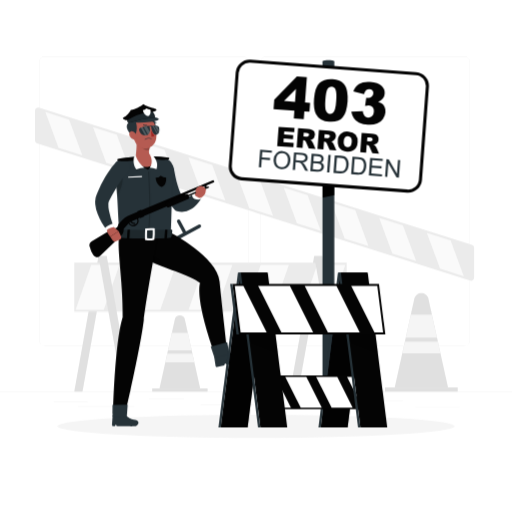
t = 0.00 s
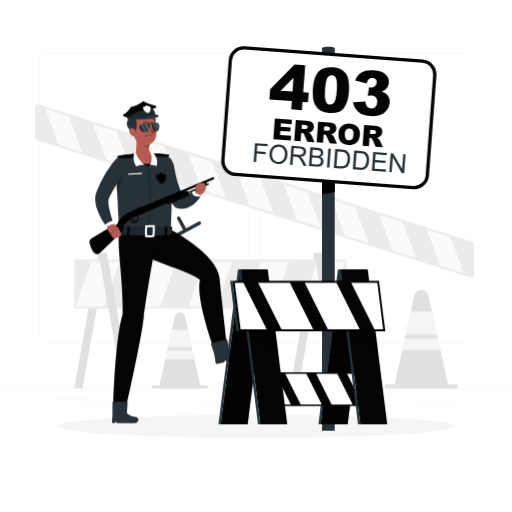
t = 0.23 s
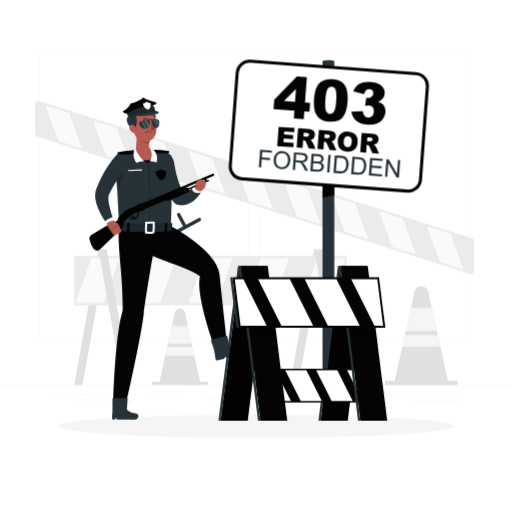
t = 0.49 s
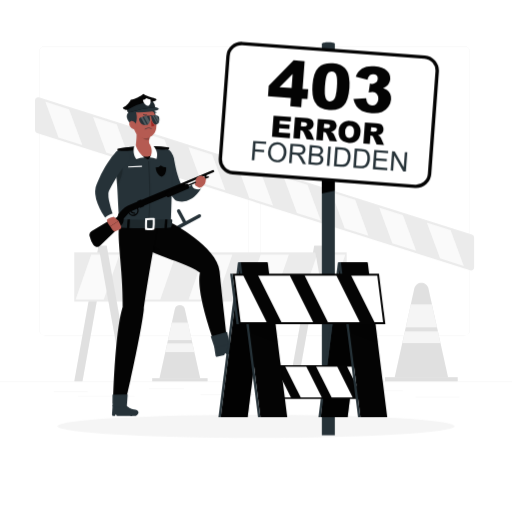
t = 0.75 s
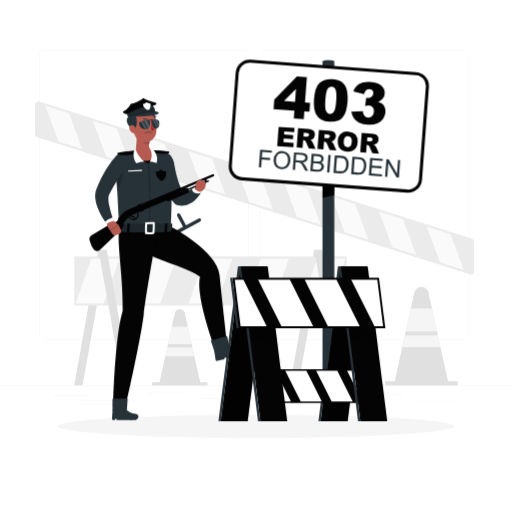
t = 1.05 s
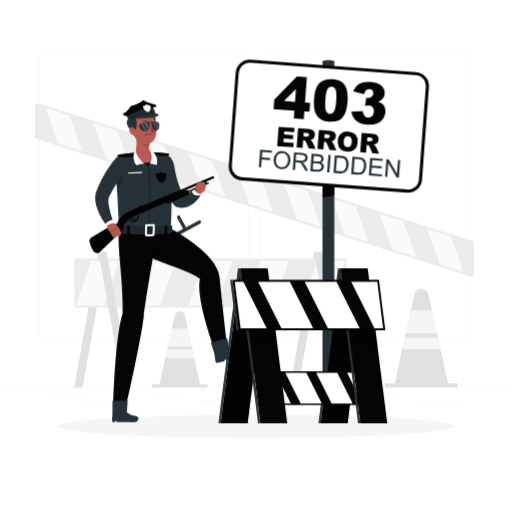
t = 1.20 s

The animated SVG that drew these frames (rendered in a browser with its animation timeline set to each time). Animation: 2 CSS @keyframes rules; one cycle of 1.50 s, repeats indefinitely.

<svg class="animated" id="freepik_stories-403-error-forbidden" xmlns="http://www.w3.org/2000/svg" viewBox="0 0 500 500" version="1.1" xmlns:xlink="http://www.w3.org/1999/xlink" xmlns:svgjs="http://svgjs.com/svgjs"><style>svg#freepik_stories-403-error-forbidden:not(.animated) .animable {opacity: 0;}svg#freepik_stories-403-error-forbidden.animated #freepik--background-complete--inject-77 {animation: 1.5s Infinite  linear floating;animation-delay: 0s;}svg#freepik_stories-403-error-forbidden.animated #freepik--error-403-sign--inject-77 {animation: 1.5s Infinite  linear heartbeat;animation-delay: 0s;}svg#freepik_stories-403-error-forbidden.animated #freepik--Character--inject-77 {animation: 1.5s Infinite  linear floating;animation-delay: 0s;}svg#freepik_stories-403-error-forbidden.animated #freepik--Barricade--inject-77 {animation: 1.5s Infinite  linear floating;animation-delay: 0s;}            @keyframes floating {                0% {                    opacity: 1;                    transform: translateY(0px);                }                50% {                    transform: translateY(-10px);                }                100% {                    opacity: 1;                    transform: translateY(0px);                }            }                    @keyframes heartbeat {                0% {                    transform: scale(1);                }                10% {                    transform: scale(1.1);                }                30% {                    transform: scale(1);                }                40% {                    transform: scale(1);                }                50% {                    transform: scale(1.1);                }                60% {                    transform: scale(1);                }                100% {                    transform: scale(1);                }            }        </style><g id="freepik--background-complete--inject-77" class="animable" style="transform-origin: 250px 226.46px;"><rect y="382.4" width="500" height="0.25" style="fill: rgb(235, 235, 235); transform-origin: 250px 382.525px;" id="el75yrccdm25d" class="animable"></rect><rect x="52.46" y="391.92" width="33.12" height="0.25" style="fill: rgb(235, 235, 235); transform-origin: 69.02px 392.045px;" id="eld72maexxjjs" class="animable"></rect><rect x="145.33" y="389.21" width="34.5" height="0.25" style="fill: rgb(235, 235, 235); transform-origin: 162.58px 389.335px;" id="eltzz66flvqga" class="animable"></rect><rect x="76.08" y="396.75" width="55.42" height="0.25" style="fill: rgb(235, 235, 235); transform-origin: 103.79px 396.875px;" id="elocgye3xje4p" class="animable"></rect><rect x="405.64" y="397.67" width="43.19" height="0.25" style="fill: rgb(235, 235, 235); transform-origin: 427.235px 397.795px;" id="elepi7lunowvl" class="animable"></rect><rect x="370.43" y="391.42" width="22.9" height="0.25" style="fill: rgb(235, 235, 235); transform-origin: 381.88px 391.545px;" id="elh2zc305w5hb" class="animable"></rect><rect x="195.63" y="395.43" width="93.68" height="0.25" style="fill: rgb(235, 235, 235); transform-origin: 242.47px 395.555px;" id="elggp11docr87" class="animable"></rect><path d="M237,337.8H43.91a5.71,5.71,0,0,1-5.7-5.71V60.66A5.71,5.71,0,0,1,43.91,55H237a5.71,5.71,0,0,1,5.71,5.71V332.09A5.71,5.71,0,0,1,237,337.8ZM43.91,55.2a5.46,5.46,0,0,0-5.45,5.46V332.09a5.46,5.46,0,0,0,5.45,5.46H237a5.47,5.47,0,0,0,5.46-5.46V60.66A5.47,5.47,0,0,0,237,55.2Z" style="fill: rgb(235, 235, 235); transform-origin: 140.46px 196.4px;" id="el1vxf3d82et4" class="animable"></path><path d="M453.31,337.8H260.21a5.72,5.72,0,0,1-5.71-5.71V60.66A5.72,5.72,0,0,1,260.21,55h193.1A5.71,5.71,0,0,1,459,60.66V332.09A5.71,5.71,0,0,1,453.31,337.8ZM260.21,55.2a5.47,5.47,0,0,0-5.46,5.46V332.09a5.47,5.47,0,0,0,5.46,5.46h193.1a5.47,5.47,0,0,0,5.46-5.46V60.66a5.47,5.47,0,0,0-5.46-5.46Z" style="fill: rgb(235, 235, 235); transform-origin: 356.75px 196.4px;" id="el4beffmjw8pi" class="animable"></path><rect x="148.6" y="379.3" width="54.14" height="3.1" style="fill: rgb(224, 224, 224); transform-origin: 175.67px 380.85px;" id="elfssc38ne0vn" class="animable"></rect><path d="M170.8,311.59l-15,67.71h39.65l-15-67.71A5,5,0,0,0,170.8,311.59Z" style="fill: rgb(224, 224, 224); transform-origin: 175.625px 343.601px;" id="eljpxji5wn40h" class="animable"></path><polygon points="183.51 325.03 167.83 325.03 164.04 342.19 187.3 342.19 183.51 325.03" style="fill: rgb(245, 245, 245); transform-origin: 175.67px 333.61px;" id="elvo0of5drkr" class="animable"></polygon><polygon points="187.96 345.21 163.38 345.21 161.45 353.9 189.88 353.9 187.96 345.21" style="fill: rgb(245, 245, 245); transform-origin: 175.665px 349.555px;" id="ellofn6cmys7h" class="animable"></polygon><polygon points="72.52 382.4 80.56 382.4 104.24 250 96.19 250 72.52 382.4" style="fill: rgb(224, 224, 224); transform-origin: 88.38px 316.2px;" id="elqhqc939nxr" class="animable"></polygon><polygon points="283.15 382.4 291.2 382.4 314.88 250 306.83 250 283.15 382.4" style="fill: rgb(224, 224, 224); transform-origin: 299.015px 316.2px;" id="elcy25jqqv50t" class="animable"></polygon><rect x="72.52" y="256.45" width="266.04" height="48.12" style="fill: rgb(235, 235, 235); transform-origin: 205.54px 280.51px;" id="elroek3na1zod" class="animable"></rect><polygon points="101.36 302.44 73.78 302.44 89.08 258.57 116.66 258.57 101.36 302.44" style="fill: rgb(250, 250, 250); transform-origin: 95.22px 280.505px;" id="elo72m428azlo" class="animable"></polygon><polygon points="156.52 302.44 128.94 302.44 144.24 258.57 171.81 258.57 156.52 302.44" style="fill: rgb(250, 250, 250); transform-origin: 150.375px 280.505px;" id="elsrk91f7jh7b" class="animable"></polygon><polygon points="211.68 302.44 184.1 302.44 199.39 258.57 226.97 258.57 211.68 302.44" style="fill: rgb(250, 250, 250); transform-origin: 205.535px 280.505px;" id="el6qur8yw4g8u" class="animable"></polygon><polygon points="266.83 302.44 239.25 302.44 254.55 258.57 282.13 258.57 266.83 302.44" style="fill: rgb(250, 250, 250); transform-origin: 260.69px 280.505px;" id="elbo4516emyw" class="animable"></polygon><polygon points="321.99 302.44 294.41 302.44 309.71 258.57 337.29 258.57 321.99 302.44" style="fill: rgb(250, 250, 250); transform-origin: 315.85px 280.505px;" id="elm709b213fl" class="animable"></polygon><polygon points="127.92 382.4 119.87 382.4 96.19 250 104.24 250 127.92 382.4" style="fill: rgb(224, 224, 224); transform-origin: 112.055px 316.2px;" id="elgoo7yr95sd7" class="animable"></polygon><polygon points="338.55 382.4 330.51 382.4 306.83 250 314.88 250 338.55 382.4" style="fill: rgb(224, 224, 224); transform-origin: 322.69px 316.2px;" id="elzck2cg8xhv" class="animable"></polygon><rect x="376" y="378.33" width="71" height="4.07" style="fill: rgb(224, 224, 224); transform-origin: 411.5px 380.365px;" id="el8y45zgm2ww9" class="animable"></rect><path d="M404.65,291.65,385.5,378.33h52l-19.15-86.68C416.73,284.32,406.27,284.32,404.65,291.65Z" style="fill: rgb(224, 224, 224); transform-origin: 411.5px 332.241px;" id="elas61wi52y4p" class="animable"></path><polygon points="421.78 307.17 401.22 307.17 396.25 329.67 426.75 329.67 421.78 307.17" style="fill: rgb(245, 245, 245); transform-origin: 411.5px 318.42px;" id="elchjm5a3f20i" class="animable"></polygon><polygon points="427.62 333.63 395.38 333.63 392.86 345.02 430.14 345.02 427.62 333.63" style="fill: rgb(245, 245, 245); transform-origin: 411.5px 339.325px;" id="elxqn8a0b82la" class="animable"></polygon><path d="M463,241.9v29.3a2.91,2.91,0,0,1-3.78,2.77l-423-134.05a2.9,2.9,0,0,1-2-2.76V107.85A2.89,2.89,0,0,1,38,105.09l423,134A2.9,2.9,0,0,1,463,241.9Z" style="fill: rgb(235, 235, 235); transform-origin: 248.61px 189.526px;" id="ellyy4s9ensmf" class="animable"></path><polygon points="429.71 262.38 453 269.76 440.08 234.75 416.8 227.37 429.71 262.38" style="fill: rgb(250, 250, 250); transform-origin: 434.9px 248.565px;" id="elo65z45bzudq" class="animable"></polygon><polygon points="383.14 247.62 406.43 255 393.51 219.99 370.23 212.61 383.14 247.62" style="fill: rgb(250, 250, 250); transform-origin: 388.33px 233.805px;" id="elwl24nn2ilf" class="animable"></polygon><polygon points="336.57 232.87 359.86 240.24 346.94 205.23 323.65 197.85 336.57 232.87" style="fill: rgb(250, 250, 250); transform-origin: 341.755px 219.045px;" id="el59r28wzatv5" class="animable"></polygon><polygon points="290 218.1 313.29 225.49 300.37 190.47 277.08 183.09 290 218.1" style="fill: rgb(250, 250, 250); transform-origin: 295.185px 204.29px;" id="elbsh2kuucpp6" class="animable"></polygon><polygon points="243.43 203.35 266.71 210.73 253.8 175.71 230.51 168.33 243.43 203.35" style="fill: rgb(250, 250, 250); transform-origin: 248.61px 189.53px;" id="el4xsqykfwhpe" class="animable"></polygon><polygon points="196.86 188.59 220.14 195.97 207.23 160.95 183.94 153.57 196.86 188.59" style="fill: rgb(250, 250, 250); transform-origin: 202.04px 174.77px;" id="el5rhhr92axjv" class="animable"></polygon><polygon points="150.28 173.83 173.57 181.21 160.65 146.19 137.37 138.81 150.28 173.83" style="fill: rgb(250, 250, 250); transform-origin: 155.47px 160.01px;" id="eld184qypmcin" class="animable"></polygon><polygon points="103.71 159.07 127 166.45 114.08 131.43 90.8 124.05 103.71 159.07" style="fill: rgb(250, 250, 250); transform-origin: 108.9px 145.25px;" id="el5c1szlr4jy5" class="animable"></polygon><polygon points="57.14 144.31 80.43 151.69 67.51 116.67 44.23 109.29 57.14 144.31" style="fill: rgb(250, 250, 250); transform-origin: 62.33px 130.49px;" id="elg37y2lgm9pj" class="animable"></polygon></g><g id="freepik--Shadow--inject-77" class="animable" style="transform-origin: 250px 416.24px;"><ellipse id="freepik--path--inject-77" cx="250" cy="416.24" rx="193.89" ry="11.32" style="fill: rgb(245, 245, 245); transform-origin: 250px 416.24px;" class="animable"></ellipse></g><g id="freepik--error-403-sign--inject-77" class="animable" style="transform-origin: 321.11px 232.938px;"><path d="M326.47,407.57H314.94V60.12c0-1.87,11.53-1.87,11.53,0Z" style="fill: rgb(38, 50, 56); transform-origin: 320.705px 233.144px;" id="elukd32no8k0q" class="animable"></path><polygon points="326.47 190.6 314.94 192.92 314.94 176.97 326.47 176.97 326.47 190.6" id="elfo71gyyj1fh" class="animable" style="transform-origin: 320.705px 184.945px;"></polygon><g id="elwjnjaww5tv"><rect x="227.98" y="65.63" width="186.24" height="115.11" rx="12" style="fill: rgb(255, 255, 255); transform-origin: 321.1px 123.185px; transform: rotate(4.25deg);" class="animable" id="el4kto6yrq6yd"></rect></g><path d="M398.63,188.13c-.33,0-.67,0-1,0l-161.8-12a13.54,13.54,0,0,1-12.46-14.46l6.76-90.86a13.54,13.54,0,0,1,14.46-12.47l161.8,12a13.54,13.54,0,0,1,12.46,14.46l-6.76,90.86a13.53,13.53,0,0,1-13.45,12.5ZM243.57,61.24A10.53,10.53,0,0,0,233.11,71l-6.76,90.86A10.51,10.51,0,0,0,236,173.07l161.8,12a10.53,10.53,0,0,0,11.25-9.69l6.76-90.86a10.51,10.51,0,0,0-9.69-11.25l-161.8-12C244.1,61.25,243.83,61.24,243.57,61.24Z" style="fill: #040404; transform-origin: 321.11px 123.233px;" id="elo5zwxf0kgjr" class="animable"></path><path d="M287.44,108.05l-20.32-1.52.68-9.17,22.12-22.65,9.73.72-1.84,24.68,5,.38-.64,8.65-5-.37-.56,7.51-9.72-.73Zm.65-8.66L289,86.75,277.35,98.59Z" style="fill: #040404; transform-origin: 284.965px 95.495px;" id="elo6chzpikq3q" class="animable"></path><path d="M306.64,96.67Q307.5,85.21,312,81t12.9-3.65a19,19,0,0,1,6.59,1.5,12.5,12.5,0,0,1,4.05,2.92,14.37,14.37,0,0,1,2.34,3.56A18,18,0,0,1,339,89.52a38.47,38.47,0,0,1,.43,9.45q-.83,10.94-4.89,15.72t-13.12,4.12a17.9,17.9,0,0,1-8.07-2.22,13.31,13.31,0,0,1-4.77-5.12,17.89,17.89,0,0,1-1.81-6.24A41.46,41.46,0,0,1,306.64,96.67Zm11.06.84q-.57,7.68.58,10.59c.76,1.93,2,3,3.72,3.1a4.14,4.14,0,0,0,3-1,7.38,7.38,0,0,0,2.11-3.63,39.42,39.42,0,0,0,1.19-8q.59-8-.56-10.85a4.35,4.35,0,0,0-3.86-3.06,4.15,4.15,0,0,0-4.21,2.51Q318.27,89.93,317.7,97.51Z" style="fill: #040404; transform-origin: 323.012px 98.0872px;" id="elihab654yw1" class="animable"></path><path d="M355.5,92l-10.41-2.67a13.25,13.25,0,0,1,5.63-7.35q3.94-2.42,10.79-1.9,7.86.59,11.15,3.78a9.24,9.24,0,0,1,3,7.63,8.21,8.21,0,0,1-1.78,4.6,12,12,0,0,1-4.57,3.38,12.94,12.94,0,0,1,3.46,1.61,8.72,8.72,0,0,1,2.87,3.48,9.8,9.8,0,0,1,.75,4.89A13.54,13.54,0,0,1,374,116a12.37,12.37,0,0,1-5.65,4.56,20.39,20.39,0,0,1-9.2,1.07,23.92,23.92,0,0,1-8.55-1.93,12.92,12.92,0,0,1-4.92-4.16,17.41,17.41,0,0,1-2.68-6.46l11.26-.65a8.67,8.67,0,0,0,1.7,4.82,5.25,5.25,0,0,0,7.28.2,6.26,6.26,0,0,0,1.82-4.28,6,6,0,0,0-1.12-4.43,5.09,5.09,0,0,0-3.79-1.82,14,14,0,0,0-3.66.38l1.17-7.93a10.93,10.93,0,0,0,1.44.25,5.1,5.1,0,0,0,3.76-1.13,4.38,4.38,0,0,0,1.71-3.2,4,4,0,0,0-.87-3A4.07,4.07,0,0,0,360.77,87a4.43,4.43,0,0,0-3.29,1A7.22,7.22,0,0,0,355.5,92Z" style="fill: #040404; transform-origin: 359.721px 100.874px;" id="elqizvv0r05j" class="animable"></path><path d="M272.07,123.81,287.59,125l-.3,4-9.71-.72-.23,3,9,.68-.29,3.82-9-.67-.27,3.69,10,.75-.31,4.24-15.8-1.18Z" style="fill: #040404; transform-origin: 279.135px 133.8px;" id="elhcdcppqjwha" class="animable"></path><path d="M289.67,144l1.4-18.74,9.65.71a14.15,14.15,0,0,1,4.07.77,4.39,4.39,0,0,1,2.16,1.88,5.8,5.8,0,0,1-.22,5.74,5.24,5.24,0,0,1-2,1.7,6.93,6.93,0,0,1-2.09.59,5.8,5.8,0,0,1,1.46.8,5.53,5.53,0,0,1,.85,1.06,7.58,7.58,0,0,1,.73,1.22l2.4,5.64-6.55-.49-2.67-6a4.33,4.33,0,0,0-.94-1.52,2.41,2.41,0,0,0-1.38-.54l-.51,0-.57,7.61Zm6.65-10.72,2.44.18a8.05,8.05,0,0,0,1.55-.14,1.59,1.59,0,0,0,1-.51,1.8,1.8,0,0,0,.44-1.07,1.7,1.7,0,0,0-.47-1.43,3.52,3.52,0,0,0-2.12-.65l-2.55-.19Z" style="fill: #040404; transform-origin: 298.875px 135.315px;" id="elgzznpoatork" class="animable"></path><path d="M310,145.48l1.39-18.74,9.66.72a14.13,14.13,0,0,1,4.06.76,4.42,4.42,0,0,1,2.17,1.88,5.32,5.32,0,0,1-2.19,7.44,7,7,0,0,1-2.09.59,6,6,0,0,1,1.46.8,6.83,6.83,0,0,1,.85,1.06,6.69,6.69,0,0,1,.72,1.22l2.4,5.64-6.54-.48-2.67-6a4.37,4.37,0,0,0-.94-1.52,2.39,2.39,0,0,0-1.39-.54l-.51,0-.56,7.61Zm6.65-10.71,2.44.18a9.07,9.07,0,0,0,1.55-.14,1.51,1.51,0,0,0,1-.52,1.72,1.72,0,0,0,.45-1.06,1.75,1.75,0,0,0-.47-1.44,3.47,3.47,0,0,0-2.13-.64L317,131Z" style="fill: #040404; transform-origin: 319.215px 136.795px;" id="el91jxiv8v4hl" class="animable"></path><path d="M329.85,137.55a8.9,8.9,0,0,1,10.4-9q4.68.34,7,3.05a9.54,9.54,0,0,1,2,7.23,11.5,11.5,0,0,1-1.51,5.3,7.92,7.92,0,0,1-3.44,3A10.56,10.56,0,0,1,339,148a12,12,0,0,1-5.18-1.4,7.92,7.92,0,0,1-3.13-3.45A10.66,10.66,0,0,1,329.85,137.55Zm5.79.45a6.33,6.33,0,0,0,.75,4.16,4,4,0,0,0,5.76.45c.74-.76,1.19-2.18,1.34-4.28a5.84,5.84,0,0,0-.78-4,3.66,3.66,0,0,0-2.8-1.43,3.51,3.51,0,0,0-2.91,1A6.28,6.28,0,0,0,335.64,138Z" style="fill: #040404; transform-origin: 339.555px 138.235px;" id="els4uzprfioqj" class="animable"></path><path d="M351.77,148.59l1.39-18.75,9.65.72a14.15,14.15,0,0,1,4.07.77A4.34,4.34,0,0,1,369,133.2a5.18,5.18,0,0,1,.65,3.1,5.28,5.28,0,0,1-.87,2.65,5.19,5.19,0,0,1-2,1.69,7.08,7.08,0,0,1-2.09.6,4,4,0,0,1,2.31,1.85,7.34,7.34,0,0,1,.72,1.23l2.4,5.64-6.54-.49-2.67-6a4.48,4.48,0,0,0-.94-1.52,2.46,2.46,0,0,0-1.39-.54l-.51,0-.57,7.61Zm6.64-10.72,2.44.18a8.13,8.13,0,0,0,1.56-.14,1.51,1.51,0,0,0,1-.52,1.7,1.7,0,0,0,.45-1.06,1.76,1.76,0,0,0-.47-1.43,3.46,3.46,0,0,0-2.13-.65l-2.54-.19Z" style="fill: #040404; transform-origin: 360.945px 139.9px;" id="elvn82x33c7u7" class="animable"></path><path d="M252.75,163.34l1.27-17.1,11.54.86-.15,2-9.28-.69-.39,5.29,8,.6-.15,2-8-.6-.58,7.77Z" style="fill: rgb(38, 50, 56); transform-origin: 259.155px 154.855px;" id="elt5f5y5mhj5" class="animable"></path><path d="M267.16,156a9.35,9.35,0,0,1,2.78-6.5,7.79,7.79,0,0,1,6.08-2,8.23,8.23,0,0,1,4.19,1.45,7.43,7.43,0,0,1,2.66,3.37,10.33,10.33,0,0,1,.66,4.67,10.11,10.11,0,0,1-1.4,4.57,7.16,7.16,0,0,1-3.21,2.89,8.49,8.49,0,0,1-4.23.75,8.13,8.13,0,0,1-4.23-1.49,7.46,7.46,0,0,1-2.64-3.4A9.73,9.73,0,0,1,267.16,156Zm2.33.21a6.88,6.88,0,0,0,1.3,5,5.81,5.81,0,0,0,8.37.61,7.29,7.29,0,0,0,2-5,8.76,8.76,0,0,0-.43-3.7,5.43,5.43,0,0,0-1.88-2.56,5.69,5.69,0,0,0-3-1.09,5.79,5.79,0,0,0-4.26,1.35C270.39,151.88,269.68,153.68,269.49,156.25Z" style="fill: rgb(38, 50, 56); transform-origin: 275.353px 156.342px;" id="el6a9wr6uxcbk" class="animable"></path><path d="M285.84,165.8l1.28-17.1,7.58.57a10,10,0,0,1,3.44.72,3.79,3.79,0,0,1,1.78,1.76,4.88,4.88,0,0,1,.52,2.64,4.32,4.32,0,0,1-1.41,3,6,6,0,0,1-3.75,1.31,6.08,6.08,0,0,1,1.3.95,12.59,12.59,0,0,1,1.71,2.42l2.63,4.88-2.85-.22-2-3.72c-.58-1.08-1.07-1.9-1.46-2.48a4.92,4.92,0,0,0-1.06-1.23,3.46,3.46,0,0,0-1-.53,7.67,7.67,0,0,0-1.25-.18l-2.63-.19-.56,7.59Zm3-9.38,4.86.36a7.24,7.24,0,0,0,2.45-.14,2.59,2.59,0,0,0,1.41-.93,2.78,2.78,0,0,0,.57-1.5,2.59,2.59,0,0,0-.73-2.06,4.15,4.15,0,0,0-2.73-1l-5.41-.41Z" style="fill: rgb(38, 50, 56); transform-origin: 293.38px 157.825px;" id="el9iv7ax1379e" class="animable"></path><path d="M303,167.08l1.27-17.1,6.42.47a7.9,7.9,0,0,1,3.1.76,4.09,4.09,0,0,1,1.74,1.73,4.26,4.26,0,0,1,.5,2.31,3.79,3.79,0,0,1-.75,2,4.22,4.22,0,0,1-1.91,1.43,4.49,4.49,0,0,1,2.27,1.73,4.2,4.2,0,0,1,.64,2.65,5.05,5.05,0,0,1-.67,2.2,4.38,4.38,0,0,1-1.38,1.5,5.24,5.24,0,0,1-1.93.7,11.22,11.22,0,0,1-2.78.08Zm2.41-1.85,4.26.32a10.71,10.71,0,0,0,1.55,0,3.92,3.92,0,0,0,1.34-.37,2.54,2.54,0,0,0,.93-.89,3.11,3.11,0,0,0,.08-3.11,2.59,2.59,0,0,0-1.29-1.1,8.49,8.49,0,0,0-2.48-.47l-3.95-.29Zm.59-7.9,3.7.28a8.44,8.44,0,0,0,2.17,0,2.37,2.37,0,0,0,1.36-.76,2.42,2.42,0,0,0,.55-1.46,2.81,2.81,0,0,0-.29-1.53,2.12,2.12,0,0,0-1.11-1,9.54,9.54,0,0,0-2.58-.43l-3.42-.26Z" style="fill: rgb(38, 50, 56); transform-origin: 309.649px 158.786px;" id="eldazhsas1958" class="animable"></path><path d="M319.38,168.3l1.27-17.1,2.27.17-1.28,17.1Z" style="fill: rgb(38, 50, 56); transform-origin: 321.15px 159.835px;" id="elus68syusox" class="animable"></path><path d="M325.63,168.76l1.28-17.1,5.89.44a14.61,14.61,0,0,1,3,.47,5.83,5.83,0,0,1,2.42,1.41,7,7,0,0,1,1.81,3.08,11.32,11.32,0,0,1,.36,4.11,11.68,11.68,0,0,1-.71,3.42,8.25,8.25,0,0,1-1.35,2.4,6.15,6.15,0,0,1-1.67,1.44,6.39,6.39,0,0,1-2.11.71,11.82,11.82,0,0,1-2.77.08Zm2.42-1.84,3.65.27a9.1,9.1,0,0,0,2.68-.12,3.86,3.86,0,0,0,1.6-.77,5.53,5.53,0,0,0,1.41-2.08,10.59,10.59,0,0,0,.7-3.26,8,8,0,0,0-.58-4.19,4.47,4.47,0,0,0-2-2.09,9.1,9.1,0,0,0-2.9-.56l-3.59-.27Z" style="fill: rgb(38, 50, 56); transform-origin: 333.036px 160.463px;" id="elte3dpnnor1a" class="animable"></path><path d="M342.89,170.05l1.27-17.1,5.89.43a14.07,14.07,0,0,1,3,.48,5.75,5.75,0,0,1,2.41,1.41,6.94,6.94,0,0,1,1.81,3.07,11.54,11.54,0,0,1,.37,4.11,12.37,12.37,0,0,1-.71,3.42,8.19,8.19,0,0,1-1.36,2.41,6.1,6.1,0,0,1-1.67,1.43,6.34,6.34,0,0,1-2.1.71,12.39,12.39,0,0,1-2.77.09Zm2.41-1.85,3.65.27a9.1,9.1,0,0,0,2.68-.12,3.8,3.8,0,0,0,1.6-.77,5.45,5.45,0,0,0,1.41-2.07,10.59,10.59,0,0,0,.7-3.26,8,8,0,0,0-.58-4.19,4.41,4.41,0,0,0-2-2.09,8.85,8.85,0,0,0-2.91-.57l-3.59-.27Z" style="fill: rgb(38, 50, 56); transform-origin: 350.288px 161.75px;" id="elzm74m8tikqk" class="animable"></path><path d="M360.19,171.33l1.27-17.1,12.36.92-.15,2-10.1-.75-.39,5.24,9.46.7-.15,2-9.46-.71-.43,5.82,10.5.79-.15,2Z" style="fill: rgb(38, 50, 56); transform-origin: 367.005px 163.235px;" id="el87optwr6l6v" class="animable"></path><path d="M376.05,172.51l1.27-17.1,2.32.17,8,14.1,1-13.43,2.17.16-1.28,17.11-2.32-.18-8-14.1-1,13.43Z" style="fill: rgb(38, 50, 56); transform-origin: 383.43px 164.465px;" id="els3kzgkhkzl" class="animable"></path></g><g id="freepik--Character--inject-77" class="animable" style="transform-origin: 163.604px 259.038px;"><path d="M169.92,164.89l.33,2,.38,2.09c.28,1.39.54,2.79.86,4.17.61,2.78,1.31,5.52,2.11,8.17.4,1.32.84,2.63,1.31,3.89s1,2.52,1.49,3.7a30.56,30.56,0,0,0,3.67,6.23l-2.74-1.8a3.93,3.93,0,0,0,2.29.53,10.17,10.17,0,0,0,3.74-1.1,27.39,27.39,0,0,0,4.29-2.66c.72-.53,1.45-1.09,2.15-1.69.36-.29.71-.59,1-.89s.73-.64,1-.85l.53-.43a3.72,3.72,0,0,1,5.7,4.47c-.3.63-.5,1.11-.77,1.63s-.53,1-.81,1.5c-.58,1-1.19,1.95-1.87,2.89a29.71,29.71,0,0,1-4.86,5.31,22.39,22.39,0,0,1-3.23,2.28,17.69,17.69,0,0,1-8.72,2.51,17.06,17.06,0,0,1-5-.72,5.34,5.34,0,0,1-2.35-1.4l-.38-.39a39.4,39.4,0,0,1-6.5-9A64.13,64.13,0,0,1,159.5,186a86.24,86.24,0,0,1-2.77-9.5c-.36-1.59-.71-3.19-1-4.8-.14-.81-.28-1.61-.4-2.43s-.22-1.59-.32-2.58a7.5,7.5,0,0,1,14.84-2.08Z" style="fill: rgb(38, 50, 56); transform-origin: 176.676px 182.661px;" id="el3lgft434ets" class="animable"></path><path d="M191.67,186.08c-2.11.67-4.59,3.11-3.81,6s9.33,5,9.61-.14C195,187,191.67,186.08,191.67,186.08Z" style="fill: rgb(255, 255, 255); transform-origin: 192.592px 190.573px;" id="eld7rj53r43z8" class="animable"></path><path d="M190.54,188.87l.91-1.39L200.8,185s1.36,5.95-5.39,8.21A1.88,1.88,0,0,1,194,193l-2.69-1.4A1.94,1.94,0,0,1,190.54,188.87Z" style="fill: rgb(181, 91, 82); transform-origin: 195.586px 189.132px;" id="el3hskcjezbfk" class="animable"></path><path d="M120.08,154.75c11.94-2.17,28.12-2.58,39.85-.57a11.63,11.63,0,0,1,9.64,12.46c-.67,7.71-1.52,14.52-2,19.86.53,13.56-.62,36.22-.62,41l-49.69.7c-2.21-6.19-1.48-34.08-5.36-62.15A10,10,0,0,1,120.08,154.75Z" style="fill: rgb(38, 50, 56); transform-origin: 140.704px 190.538px;" id="elyjbbbqbazxh" class="animable"></path><g id="elp85nr3l2aun"><path d="M145.59,227.52l-1-.13c2.82-22.25,0-59.53,0-59.9l1-.08C145.62,167.79,148.43,205.17,145.59,227.52Z" style="opacity: 0.2; transform-origin: 145.724px 197.465px;" class="animable" id="elluk82ipvs0o"></path></g><path d="M150.1,155.32c-2-.53-.19-2.55-.19-2.55a96.32,96.32,0,0,1,15,1.21c.94.72-.08,1.65-.08,1.65S155.92,156.9,150.1,155.32Z" style="fill: #040404; transform-origin: 157.234px 154.441px;" id="el1dgurr4anft" class="animable"></path><g id="elklglna4dak"><path d="M147.29,152.47s3,5.92-1,11.3a12.32,12.32,0,0,1,6,2s1.41-5.07-2.56-12.79C149.3,152.25,147.29,152.47,147.29,152.47Z" style="opacity: 0.2; transform-origin: 149.412px 159.104px;" class="animable" id="el3zu9zjvzvfg"></path></g><path d="M150.44,155.34c.77,3.61-5.94,10.43-5.94,10.43s-11.86-6.22-12.61-9.79Z" style="fill: #040404; transform-origin: 141.196px 160.555px;" id="elwtm8w6yc6f" class="animable"></path><g id="elcedfwjtgi2u"><path d="M119.36,172.37c1.3,2.51-.28,13-5,18.23-.31-4.58-.7-9.37-1.2-14.24Z" style="opacity: 0.2; transform-origin: 116.479px 181.485px;" class="animable" id="el37yhm2jfxzt"></path></g><path d="M133.16,136.82l13.44,6.44c-1.42,3.81-2.1,7.77,1.88,9.66a4.48,4.48,0,0,1,1.94,6.26,7.8,7.8,0,0,1-6.11,3.89c-4.67.47-9.27-2.53-11.95-5.34-1.1-1.16,0-2.52.12-4.14C133,147.87,133.88,141.88,133.16,136.82Z" style="fill: rgb(181, 91, 82); transform-origin: 141.444px 149.969px;" id="elc37vjt8f6tr" class="animable"></path><g id="elf03rkext8c"><path d="M139.35,138.1l7.25,5.16a18.22,18.22,0,0,0-.95,3.27c-3,1-7.7-1.62-7.78-4.22C137.83,141,139,138.72,139.35,138.1Z" style="opacity: 0.2; transform-origin: 142.235px 142.424px;" class="animable" id="elohh1sxfn7rr"></path></g><path d="M148.77,115.09c2.57,2.09,5.5,11.43,1.73,15.2C144.94,123.83,144.31,114.12,148.77,115.09Z" style="fill: rgb(38, 50, 56); transform-origin: 149.062px 122.656px;" id="elrh5ko7vxcn" class="animable"></path><path d="M129.44,125.9c1,8,1.2,12.7,5.52,16.51,6.49,5.73,16.14,1.32,17.53-6.81,1.25-7.33-.62-19.13-8.67-21.74A11.07,11.07,0,0,0,129.44,125.9Z" style="fill: rgb(181, 91, 82); transform-origin: 141.09px 129.164px;" id="elltu1x09py1" class="animable"></path><path d="M129.69,132.78c3.78.28,5.09-8.86,2.74-14,1.64.68,6.31,0,7.61-2.13,7.54,2.14,10.36,2.18,11.32-.93s-10.89-5.85-17.75-4.38-4.84,6.44-4.84,6.44S117.15,121.5,129.69,132.78Z" style="fill: rgb(38, 50, 56); transform-origin: 137.641px 121.859px;" id="elapxsycb2d7" class="animable"></path><path d="M126.93,133.39a7.54,7.54,0,0,0,4.44,3.3c2.33.56,3.13-1.78,2.19-4.13-.86-2.11-3.09-5-5.29-4.45S125.62,131.32,126.93,133.39Z" style="fill: rgb(181, 91, 82); transform-origin: 130.072px 132.408px;" id="elj28cqx5trjn" class="animable"></path><path d="M140.1,127.24c0,.65.42,1.15.85,1.12s.74-.58.69-1.24-.42-1.15-.85-1.12S140.06,126.59,140.1,127.24Z" style="fill: rgb(38, 50, 56); transform-origin: 140.871px 127.18px;" id="el22r2tkuls0e" class="animable"></path><path d="M148.94,126.52c.05.65.43,1.16.85,1.12s.74-.58.7-1.23-.42-1.16-.85-1.13S148.9,125.87,148.94,126.52Z" style="fill: rgb(38, 50, 56); transform-origin: 149.715px 126.46px;" id="elxahwcupci7d" class="animable"></path><path d="M147.51,127.19a22.91,22.91,0,0,0,3.49,5.34,3.77,3.77,0,0,1-3.08.82Z" style="fill: rgb(160, 39, 36); transform-origin: 149.255px 130.299px;" id="el0y29yx1h7or" class="animable"></path><path d="M143.46,122.08a.31.31,0,0,1,.09.17.39.39,0,0,1-.28.46,3.85,3.85,0,0,1-3.44-.76.38.38,0,0,1,0-.54.4.4,0,0,1,.55,0h0a3.07,3.07,0,0,0,2.73.58A.36.36,0,0,1,143.46,122.08Z" style="fill: rgb(38, 50, 56); transform-origin: 141.638px 122.069px;" id="elkk3wqc84p8e" class="animable"></path><path d="M145.08,124a.32.32,0,0,1-.14-.14.38.38,0,0,1,.13-.52,3.88,3.88,0,0,1,3.51-.31.38.38,0,0,1,.18.51.4.4,0,0,1-.52.18h0a3.08,3.08,0,0,0-2.77.27A.37.37,0,0,1,145.08,124Z" style="fill: rgb(38, 50, 56); transform-origin: 146.842px 123.4px;" id="elbsfwkoefme8" class="animable"></path><path d="M152.57,120.34a.4.4,0,0,1-.35-.07,3,3,0,0,0-2.69-.67.38.38,0,0,1-.22-.73,3.73,3.73,0,0,1,3.4.8.39.39,0,0,1,0,.54A.41.41,0,0,1,152.57,120.34Z" style="fill: rgb(38, 50, 56); transform-origin: 150.929px 119.551px;" id="el6dmtuiluy86" class="animable"></path><path d="M196.16,220h0a1.67,1.67,0,0,0-2.26-.67l-12.23,6.61-5.78-10.7a1.67,1.67,0,0,0-2.94,1.58l5.78,10.7-42.15,22.78a1.68,1.68,0,0,0-.68,2.26h0a1.68,1.68,0,0,0,2.26.68l57.33-31A1.67,1.67,0,0,0,196.16,220Z" style="fill: rgb(38, 50, 56); transform-origin: 166.029px 233.925px;" id="ela3fvao925os" class="animable"></path><path d="M195.26,276.18c-20-15-81.57-21-60.29-48.42l32-.3s45,23.1,47.45,47.26c2.51,25.13,7,64.7,7,64.7l-12.4,4.4S190.9,295.3,195.26,276.18Z" style="fill: #040404; transform-origin: 175.99px 285.64px;" id="elnbc3udfvhaa" class="animable"></path><g id="elnbktahlicon"><path d="M136.07,241.5c-.74,1.62-1.42,3.3-2,5.07,5,5.65,14.81,10,25.44,14C156.21,254.81,149,248.41,136.07,241.5Z" style="opacity: 0.2; transform-origin: 146.79px 251.035px;" class="animable" id="el4ur2yljpu38"></path></g><path d="M209.13,348.21,222,344.9a3.75,3.75,0,0,1,2.45.12c4.48,2,7.34,1.42,11.77,1.15,5.3-.34,4.11,5.36.38,6.33-6.15,1.6-5.7,1.25-11,2.62l-3.64.94-2.09-1.27-1,2-6.75,1.64a1.29,1.29,0,0,1-1.61-1Z" style="fill: rgb(38, 50, 56); transform-origin: 224.467px 351.613px;" id="eli80xmsber9" class="animable"></path><path d="M209.46,349.47c.19-.09,14.62-4.13,14.62-4.13l-2.24-11.09-16,4.35Z" style="fill: rgb(38, 50, 56); transform-origin: 214.96px 341.86px;" id="elthdhu0q46fe" class="animable"></path><path d="M119.77,309.82c.61-36.43-7-73.52-2.48-81.66l37.12-.52s-11.09,60.74-14,85c-3,25.24-18,90.86-18,90.86l-12,.19S111.83,336,119.77,309.82Z" style="fill: #040404; transform-origin: 132.41px 315.665px;" id="elct7zl8ha75h" class="animable"></path><path d="M110,405.63l11-.17a3.82,3.82,0,0,1,2.38.7c4,3,4.42,3.12,8.8,3.9,5.26.93,2.9,6.18-.95,6.24-6.36.1-5.84-.13-11.26-.05l-5.89.05-.86-1.73-1,1.73h-1.55a1.32,1.32,0,0,1-1.32-1.4Z" style="fill: rgb(38, 50, 56); transform-origin: 122.289px 410.891px;" id="el9hztnsuddsa" class="animable"></path><path d="M109.92,406.94c.19,0,13.85.63,13.85.63l.91-12.48-14.84.42Z" style="fill: rgb(38, 50, 56); transform-origin: 117.26px 401.33px;" id="eldp3whhmbcp" class="animable"></path><path d="M146.8,151.76s3.44,6.63-.51,12a21.47,21.47,0,0,1,6.55,1.36s2.79-6.75-3.36-12.79C149.05,151.61,146.8,151.76,146.8,151.76Z" style="fill: rgb(255, 255, 255); transform-origin: 149.881px 158.434px;" id="elzjkpyrciql" class="animable"></path><path d="M115.93,232c17.75,1.06,38.1,1.38,50.83,0a.45.45,0,0,0,.35-.27,16.05,16.05,0,0,0,1.1-6.79c0-.36-.24-.63-.48-.62-16.8.65-33.5.61-51,0-.19,0-.38.16-.45.43a21.33,21.33,0,0,0-.75,6.63A.6.6,0,0,0,115.93,232Z" style="fill: rgb(38, 50, 56); transform-origin: 141.872px 228.619px;" id="elaysxux2kg6c" class="animable"></path><g id="elhlcr5g979uk"><path d="M115.93,232c17.75,1.06,38.1,1.38,50.83,0a.45.45,0,0,0,.35-.27,16.05,16.05,0,0,0,1.1-6.79c0-.36-.24-.63-.48-.62-16.8.65-33.5.61-51,0-.19,0-.38.16-.45.43a21.33,21.33,0,0,0-.75,6.63A.6.6,0,0,0,115.93,232Z" style="opacity: 0.2; transform-origin: 141.872px 228.619px;" class="animable" id="ell3j5nf10o1"></path></g><path d="M146.21,234.73a30.69,30.69,0,0,1-3.76-.24l-.85-.11,0-.85c0-.22-.13-5.39.15-9.54l.06-.84.83-.08a48.86,48.86,0,0,1,7.59-.14l.9.06,0,.9a60.62,60.62,0,0,1-.34,9.56l-.09.59-.56.2A13,13,0,0,1,146.21,234.73Zm-2.65-2.13a20.89,20.89,0,0,0,5.35-.09,59.12,59.12,0,0,0,.26-7.63,46.76,46.76,0,0,0-5.49.1C143.52,227.85,143.54,231.08,143.56,232.6Z" style="fill: rgb(255, 255, 255); transform-origin: 146.379px 228.79px;" id="el911nm7s63r" class="animable"></path><path d="M126.92,224.26s-.29,5.61-.7,9.18c-.79.82-2.26.19-2.26.19s.29-5.18.64-9.25A4.88,4.88,0,0,1,126.92,224.26Z" style="fill: #040404; transform-origin: 125.44px 229.017px;" id="ellawuy8szyhm" class="animable"></path><path d="M163.56,224.26s-.29,5.61-.7,9.18c-.79.82-2.26.19-2.26.19s.29-5.18.64-9.25A4.88,4.88,0,0,1,163.56,224.26Z" style="fill: #040404; transform-origin: 162.08px 229.017px;" id="elynllvmoopi" class="animable"></path><path d="M152,173.63c.54,7.23,5.15,8.86,5.8,8.84s5-1.82,4.46-9.05a8.86,8.86,0,0,1-5.28-1.95A7,7,0,0,1,152,173.63Z" style="fill: #040404; transform-origin: 157.153px 176.97px;" id="el1uoj5kfmr1p" class="animable"></path><path d="M151,114.43c5.14.86,7.08,3.25-4.49,4.65a91.13,91.13,0,0,1-20.16.34S141.78,114.38,151,114.43Z" style="fill: rgb(38, 50, 56); transform-origin: 140.704px 117.126px;" id="elg7i2fe5dg1f" class="animable"></path><path d="M125.41,120a139.1,139.1,0,0,1,25.94-5.26,7.55,7.55,0,0,0-2.23-5.54s5.85-1,2.94-2.75c-2-1.17-6.77-1.3-12.06-4.7-2.17,2-8.11,5.2-12.17,5.61-1,1.72-3.63,6-7.88,7.68.06,1.88,4.29,2.37,4.29,2.37A3.2,3.2,0,0,0,125.41,120Z" style="fill: #040404; transform-origin: 136.411px 110.875px;" id="elule52gip2t" class="animable"></path><g id="elzhbyzb9uzy"><path d="M124.24,117.44c8.61-5.59,16.87-8,24.88-8.21a7.55,7.55,0,0,1,2.23,5.54A139.1,139.1,0,0,0,125.41,120,3.2,3.2,0,0,1,124.24,117.44Z" style="fill: rgb(38, 50, 56); opacity: 0.8; transform-origin: 137.796px 114.615px;" class="animable" id="el3ehl6h6yi2h"></path></g><path d="M139.51,107.7c1,4.92,4.47,5.82,4.94,5.78s3.47-1.48,2.48-6.4a7,7,0,0,1-4-1.09A4.89,4.89,0,0,1,139.51,107.7Z" style="fill: rgb(255, 255, 255); transform-origin: 143.32px 109.736px;" id="ellyjqb8692ep" class="animable"></path><path d="M145.35,123.07c1.14.16,3,8.74-2.95,9.2-5,.39-6.57-4.2-6.57-5.81C135.83,124.06,143.73,122.84,145.35,123.07Z" style="fill: rgb(38, 50, 56); transform-origin: 141.19px 127.668px;" id="elh2r30qm8vn9" class="animable"></path><path d="M147.87,123c-.71.43.89,9.57,5,8.61,3.5-.81,2.91-5.78,2.34-7.39C154.4,121.79,148.88,122.36,147.87,123Z" style="fill: rgb(38, 50, 56); transform-origin: 151.675px 127.063px;" id="ellki0buzjqx" class="animable"></path><g id="elcbh2dr55tra"><g style="opacity: 0.2; transform-origin: 146.59px 127.305px;" class="animable" id="elbyzod2emvl4"><path d="M143.24,123.16l3.11,5.67a4.37,4.37,0,0,1-1.71,2.7l-4.29-7.84A23.51,23.51,0,0,1,143.24,123.16Z" style="fill: rgb(255, 255, 255); transform-origin: 143.35px 127.345px;" id="el5jo9512561o" class="animable"></path><path d="M139.08,124l4.41,8a5.06,5.06,0,0,1-1.08.19,5.93,5.93,0,0,1-.72,0l-4.18-7.62A10.92,10.92,0,0,1,139.08,124Z" style="fill: rgb(255, 255, 255); transform-origin: 140.5px 128.1px;" id="el4mcf5clf9qf" class="animable"></path><path d="M152.91,122.61l2.76,5a5.48,5.48,0,0,1-.69,2.45l-4.18-7.65A9.81,9.81,0,0,1,152.91,122.61Z" style="fill: rgb(255, 255, 255); transform-origin: 153.235px 126.235px;" id="elgcb7n3vq8e" class="animable"></path><path d="M154.44,130.77a2.77,2.77,0,0,1-.88.59l-4.77-8.7a9.55,9.55,0,0,1,1.11-.18Z" style="fill: rgb(255, 255, 255); transform-origin: 151.615px 126.92px;" id="el35815izxe9h" class="animable"></path></g></g><path d="M209.05,177.94c.51-.22-.35-2.26-.86-2.05l-69.94,29.34a.65.65,0,0,0-.81-.26l-2.93,1.22a.67.67,0,0,0-.38.77l-9.2,3.85a15.22,15.22,0,0,0-5.38,3.84l-4.12,4.6a4.16,4.16,0,0,1-4.24,3.86l-.61,0L89.44,235.88a4.22,4.22,0,0,0-1.9,4.67,28.3,28.3,0,0,0,3.68,8.65,4.21,4.21,0,0,0,6.42.69L119,229.32a5.27,5.27,0,0,0,1.59-3.28l.26-2.64,4.62-5.16a5.25,5.25,0,0,0,9.38-4.69,1,1,0,0,0-.09-.18l1.71-.72a.67.67,0,0,0,.83.28l2.93-1.22a.67.67,0,0,0,.38-.79l40.79-17.11a.93.93,0,0,0,.49-1.22h0l22-9.23c.34-.14-.19-1.39-.53-1.24l-1.62.68-.09-1.78Zm-77.41,41.48a4.15,4.15,0,0,1-5.35-2l.61-.69.31-.13a5,5,0,0,0,.93,1,5.24,5.24,0,0,0,3.89,1.09l-.14-1.1a4.15,4.15,0,0,1-3.07-.86,4.07,4.07,0,0,1-.56-.54l5.52-2.31a1.4,1.4,0,0,0,.09.17A4.16,4.16,0,0,1,131.64,219.42Zm68.14-35.78-18.37,7.7-.65-1.54,18.93-7.94Z" style="fill: #040404; transform-origin: 148.305px 213.472px;" id="el7s1ufbdvv8i" class="animable"></path><g id="elah3wbaoq1sw"><path d="M209.05,177.94c.51-.22-.35-2.26-.86-2.05l-69.94,29.34a.65.65,0,0,0-.81-.26l-2.93,1.22a.67.67,0,0,0-.38.77l-9.2,3.85a15.22,15.22,0,0,0-5.38,3.84l-4.12,4.6a4.16,4.16,0,0,1-4.24,3.86l-.61,0L89.44,235.88a4.22,4.22,0,0,0-1.9,4.67,28.3,28.3,0,0,0,3.68,8.65,4.21,4.21,0,0,0,6.42.69L119,229.32a5.27,5.27,0,0,0,1.59-3.28l.26-2.64,4.62-5.16a5.25,5.25,0,0,0,9.38-4.69,1,1,0,0,0-.09-.18l1.71-.72a.67.67,0,0,0,.83.28l2.93-1.22a.67.67,0,0,0,.38-.79l40.79-17.11a.93.93,0,0,0,.49-1.22h0l22-9.23c.34-.14-.19-1.39-.53-1.24l-1.62.68-.09-1.78Zm-77.41,41.48a4.15,4.15,0,0,1-5.35-2l.61-.69.31-.13a5,5,0,0,0,.93,1,5.24,5.24,0,0,0,3.89,1.09l-.14-1.1a4.15,4.15,0,0,1-3.07-.86,4.07,4.07,0,0,1-.56-.54l5.52-2.31a1.4,1.4,0,0,0,.09.17A4.16,4.16,0,0,1,131.64,219.42Zm68.14-35.78-18.37,7.7-.65-1.54,18.93-7.94Z" style="opacity: 0.2; transform-origin: 148.305px 213.472px;" class="animable" id="el1m8fkst0pae"></path></g><path d="M182.07,189.63l-19.38,8.13a1.37,1.37,0,0,0-.76,1.72l.8,2.2a1.36,1.36,0,0,0,1.81.8l19.38-8.13a1.36,1.36,0,0,0,.75-1.72l-.79-2.2A1.36,1.36,0,0,0,182.07,189.63Z" style="fill: #040404; transform-origin: 173.302px 196.055px;" id="elx1tnpsr7wv" class="animable"></path><path d="M194.4,182.05l.67-.18a4.68,4.68,0,0,1,4.75,1.44l.6.69a1.51,1.51,0,0,1-.57,2.4l-6.59,2.72a1.52,1.52,0,0,1-2-.86h0A4.69,4.69,0,0,1,194.4,182.05Z" style="fill: rgb(181, 91, 82); transform-origin: 195.872px 185.471px;" id="el4wttz7wdg2u" class="animable"></path><path d="M124.6,168.25l-.5.6-.58.71L122.34,171c-.78,1-1.57,2-2.34,3.07-1.55,2.07-3,4.21-4.47,6.39s-2.79,4.41-4.15,6.65-2.56,4.56-3.75,6.89l-.88,1.76-.21.43a1,1,0,0,1-.08.14,1.44,1.44,0,0,0-.16.35,8.08,8.08,0,0,0-.46,2.33,28.15,28.15,0,0,0,.58,6.76,111.44,111.44,0,0,0,4.25,15.06l.07.19a3.75,3.75,0,0,1-6.5,3.52,61.83,61.83,0,0,1-5-7.38A57.42,57.42,0,0,1,95.36,209,34.61,34.61,0,0,1,93,199.41a20.1,20.1,0,0,1,.31-5.95,12.15,12.15,0,0,1,.44-1.64l.28-.84.2-.53.81-2.06a105.53,105.53,0,0,1,7.84-15.84c1.53-2.53,3.14-5,4.9-7.41.88-1.2,1.78-2.4,2.73-3.56.48-.59,1-1.17,1.47-1.75l.77-.88.89-1a7.5,7.5,0,0,1,11.25,9.9Z" style="fill: rgb(38, 50, 56); transform-origin: 109.728px 190.809px;" id="el156jqxlvnha" class="animable"></path><path d="M132.43,156.09c2-.71-.54-2.86-.54-2.86s-10.61.33-16.91,2c-1,.91.14,2,.14,2S126.47,158.2,132.43,156.09Z" style="fill: #040404; transform-origin: 123.883px 155.341px;" id="elufesdrwzy4q" class="animable"></path><g id="eljr4t5mhiyzf"><path d="M132.27,153s1.57,5.91,8.71,10.74c-3.12,0-7.54,3.12-7.54,3.12a17.65,17.65,0,0,1-2.69-13.42C131.19,152.75,132.27,153,132.27,153Z" style="opacity: 0.2; transform-origin: 135.688px 159.908px;" class="animable" id="eleuqnad43x9"></path></g><path d="M132.48,152a26.51,26.51,0,0,0,8.5,11.82,32.51,32.51,0,0,0-7.78,1.56s-3.91-3.67-2.45-11.86A6.43,6.43,0,0,1,132.48,152Z" style="fill: rgb(255, 255, 255); transform-origin: 135.702px 158.69px;" id="el9qf78h8z4g9" class="animable"></path><path d="M109.62,220.41l6.21,5.35-8.24,5.36s-5-5.53-2.54-8.68Z" style="fill: rgb(181, 91, 82); transform-origin: 110.1px 225.765px;" id="elkkk6yx7bwsl" class="animable"></path><path d="M104.19,224.92a5.93,5.93,0,0,1-1.69-2.2c2-2.05,6-3.74,7.79-4.2a5.22,5.22,0,0,1,1.15,3.2S106.17,222.63,104.19,224.92Z" style="fill: rgb(255, 255, 255); transform-origin: 106.97px 221.72px;" id="elenh7kui4c8t" class="animable"></path><path d="M116.54,234.25l-3.21,1.39a2.84,2.84,0,0,1-3.52-1.07l-2.22-3.45,8.24-5.36,2.16,4.69A2.85,2.85,0,0,1,116.54,234.25Z" style="fill: rgb(181, 91, 82); transform-origin: 112.92px 230.817px;" id="elea75jkrkfp" class="animable"></path><path d="M141.51,136h0a7.18,7.18,0,0,1,6.6-.68.25.25,0,0,1,.12.34.26.26,0,0,1-.34.12,6.78,6.78,0,0,0-6.12.65.25.25,0,0,1-.34-.09A.24.24,0,0,1,141.51,136Z" style="fill: rgb(38, 50, 56); transform-origin: 144.823px 135.639px;" id="elniurekkb82" class="animable"></path><polygon points="125.15 173.51 138.64 173 138.59 171.91 125.11 172.42 125.15 173.51" style="fill: rgb(255, 255, 255); transform-origin: 131.875px 172.71px;" id="el8w8lasvjq5m" class="animable"></polygon></g><g id="freepik--Barricade--inject-77" class="animable" style="transform-origin: 295.77px 341.87px;"><polygon points="241.88 417.46 215.7 417.46 234.73 266.28 260.92 266.28 241.88 417.46" style="fill: #040404; transform-origin: 238.31px 341.87px;" id="elpjy6cnwlwbf" class="animable"></polygon><g id="elmymeqaadgb"><polygon points="241.88 417.46 215.7 417.46 234.73 266.28 260.92 266.28 241.88 417.46" style="opacity: 0.4; transform-origin: 238.31px 341.87px;" class="animable" id="elr81nw0i2bah"></polygon></g><polygon points="213.36 417.46 215.7 417.46 234.73 266.28 232.39 266.28 213.36 417.46" style="fill: rgb(38, 50, 56); transform-origin: 224.045px 341.87px;" id="elhk27zh6umru" class="animable"></polygon><polygon points="339.53 417.46 313.35 417.46 332.38 266.28 358.57 266.28 339.53 417.46" style="fill: #040404; transform-origin: 335.96px 341.87px;" id="el9a8da35gvgm" class="animable"></polygon><g id="elhul5xt54qjd"><polygon points="339.53 417.46 313.35 417.46 332.38 266.28 358.57 266.28 339.53 417.46" style="opacity: 0.4; transform-origin: 335.96px 341.87px;" class="animable" id="el5qnm6bmmafp"></polygon></g><polygon points="311 417.46 313.35 417.46 332.38 266.28 330.04 266.28 311 417.46" style="fill: rgb(38, 50, 56); transform-origin: 321.69px 341.87px;" id="elxejsyqyioys" class="animable"></polygon><polygon points="266.12 399.47 361.08 399.47 356.94 366.56 261.98 366.56 266.12 399.47" style="fill: #040404; transform-origin: 311.53px 383.015px;" id="elg3kkjv8218t" class="animable"></polygon><polygon points="266.12 399.47 264.57 399.47 260.42 366.56 261.98 366.56 266.12 399.47" style="fill: rgb(38, 50, 56); transform-origin: 263.27px 383.015px;" id="el3lfp3shl5r1" class="animable"></polygon><polygon points="355.85 368 359.63 398.03 354.02 398.03 338.95 368 355.85 368" style="fill: rgb(255, 255, 255); transform-origin: 349.29px 383.015px;" id="elai4gxvf60i" class="animable"></polygon><polygon points="329.38 368 344.45 398.03 323.85 398.03 308.78 368 329.38 368" style="fill: rgb(255, 255, 255); transform-origin: 326.615px 383.015px;" id="eleqy9jy0pvlk" class="animable"></polygon><polygon points="299.21 368 314.28 398.03 293.67 398.03 278.61 368 299.21 368" style="fill: rgb(255, 255, 255); transform-origin: 296.445px 383.015px;" id="elcrlj3nw69yh" class="animable"></polygon><polygon points="269.05 368 284.11 398.03 267.21 398.03 263.43 368 269.05 368" style="fill: rgb(255, 255, 255); transform-origin: 273.77px 383.015px;" id="ela0ehp9y5juh" class="animable"></polygon><polygon points="351.99 417.46 378.18 417.46 359.14 266.28 332.96 266.28 351.99 417.46" style="fill: #040404; transform-origin: 355.57px 341.87px;" id="el8vad50rzhp" class="animable"></polygon><g id="elcse5zwq6bi6"><polygon points="341.44 333.63 368.99 344.46 361.08 281.68 334.89 281.68 341.44 333.63" style="opacity: 0.2; transform-origin: 351.94px 313.07px;" class="animable" id="eli5rpwysh62s"></polygon></g><polygon points="351.99 417.46 349.65 417.46 330.62 266.28 332.96 266.28 351.99 417.46" style="fill: rgb(38, 50, 56); transform-origin: 341.305px 341.87px;" id="elrd7f18pguu" class="animable"></polygon><polygon points="254.34 417.46 280.53 417.46 261.5 266.28 235.31 266.28 254.34 417.46" style="fill: #040404; transform-origin: 257.92px 341.87px;" id="eloxxerbtujl" class="animable"></polygon><g id="el9x1abwunfdk"><polygon points="243.79 333.63 271.34 344.46 263.43 281.68 237.25 281.68 243.79 333.63" style="opacity: 0.2; transform-origin: 254.295px 313.07px;" class="animable" id="elfa5ij187kh9"></polygon></g><polygon points="254.34 417.46 252 417.46 232.97 266.28 235.31 266.28 254.34 417.46" style="fill: rgb(38, 50, 56); transform-origin: 243.655px 341.87px;" id="eliac87er87e" class="animable"></polygon><polygon points="233.33 326.66 376.32 326.66 370.08 277.11 227.09 277.11 233.33 326.66" style="fill: #040404; transform-origin: 301.705px 301.885px;" id="el5avkzisuw0w" class="animable"></polygon><polygon points="233.33 326.66 230.99 326.66 224.75 277.11 227.09 277.11 233.33 326.66" style="fill: rgb(38, 50, 56); transform-origin: 229.04px 301.885px;" id="el3ox38n8rky6" class="animable"></polygon><polygon points="368.44 279.27 374.14 324.49 365.69 324.49 343 279.27 368.44 279.27" style="fill: rgb(255, 255, 255); transform-origin: 358.57px 301.88px;" id="elf3e8k9bnwa" class="animable"></polygon><polygon points="328.59 279.27 351.28 324.49 320.25 324.49 297.57 279.27 328.59 279.27" style="fill: rgb(255, 255, 255); transform-origin: 324.425px 301.88px;" id="elg5wslk23kq9" class="animable"></polygon><polygon points="283.16 279.27 305.85 324.49 274.82 324.49 252.13 279.27 283.16 279.27" style="fill: rgb(255, 255, 255); transform-origin: 278.99px 301.88px;" id="el8tvm2yov42i" class="animable"></polygon><polygon points="237.74 279.27 260.42 324.49 234.97 324.49 229.28 279.27 237.74 279.27" style="fill: rgb(255, 255, 255); transform-origin: 244.85px 301.88px;" id="eldlr2pw961ci" class="animable"></polygon></g><defs>     <filter id="active" height="200%">         <feMorphology in="SourceAlpha" result="DILATED" operator="dilate" radius="2"></feMorphology>                <feFlood flood-color="#32DFEC" flood-opacity="1" result="PINK"></feFlood>        <feComposite in="PINK" in2="DILATED" operator="in" result="OUTLINE"></feComposite>        <feMerge>            <feMergeNode in="OUTLINE"></feMergeNode>            <feMergeNode in="SourceGraphic"></feMergeNode>        </feMerge>    </filter>    <filter id="hover" height="200%">        <feMorphology in="SourceAlpha" result="DILATED" operator="dilate" radius="2"></feMorphology>                <feFlood flood-color="#ff0000" flood-opacity="0.5" result="PINK"></feFlood>        <feComposite in="PINK" in2="DILATED" operator="in" result="OUTLINE"></feComposite>        <feMerge>            <feMergeNode in="OUTLINE"></feMergeNode>            <feMergeNode in="SourceGraphic"></feMergeNode>        </feMerge>            <feColorMatrix type="matrix" values="0   0   0   0   0                0   1   0   0   0                0   0   0   0   0                0   0   0   1   0 "></feColorMatrix>    </filter></defs></svg>